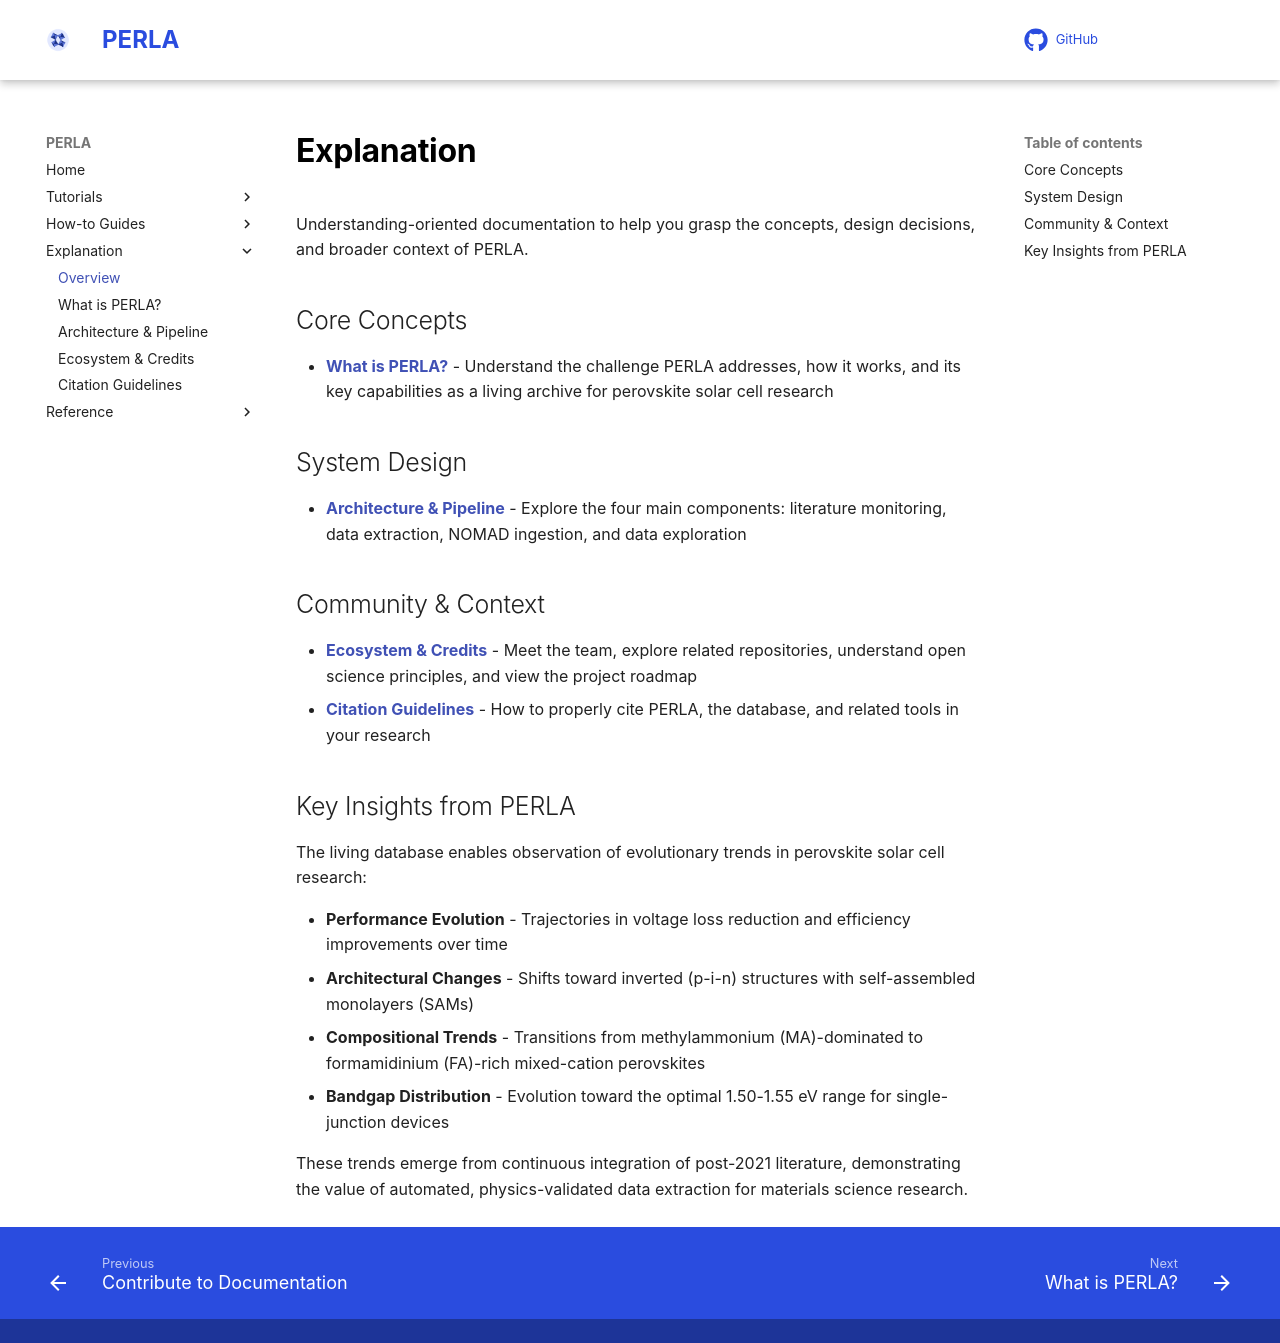

repository: FAIRmat-NFDI/perla · page: explanation/index.html · generator: mkdocs

# Explanation

Understanding-oriented documentation to help you grasp the concepts, design decisions, and broader context of PERLA.

## Core Concepts

- **[What is PERLA?](what_is_perla.md)** - Understand the challenge PERLA addresses, how it works, and its key capabilities as a living archive for perovskite solar cell research

## System Design

- **[Architecture & Pipeline](architecture.md)** - Explore the four main components: literature monitoring, data extraction, NOMAD ingestion, and data exploration

## Community & Context

- **[Ecosystem & Credits](ecosystem.md)** - Meet the team, explore related repositories, understand open science principles, and view the project roadmap
- **[Citation Guidelines](citation.md)** - How to properly cite PERLA, the database, and related tools in your research

## Key Insights from PERLA

The living database enables observation of evolutionary trends in perovskite solar cell research:

- **Performance Evolution** - Trajectories in voltage loss reduction and efficiency improvements over time
- **Architectural Changes** - Shifts toward inverted (p-i-n) structures with self-assembled monolayers (SAMs)
- **Compositional Trends** - Transitions from methylammonium (MA)-dominated to formamidinium (FA)-rich mixed-cation perovskites
- **Bandgap Distribution** - Evolution toward the optimal 1.50-1.55 eV range for single-junction devices

These trends emerge from continuous integration of post-2021 literature, demonstrating the value of automated, physics-validated data extraction for materials science research.
